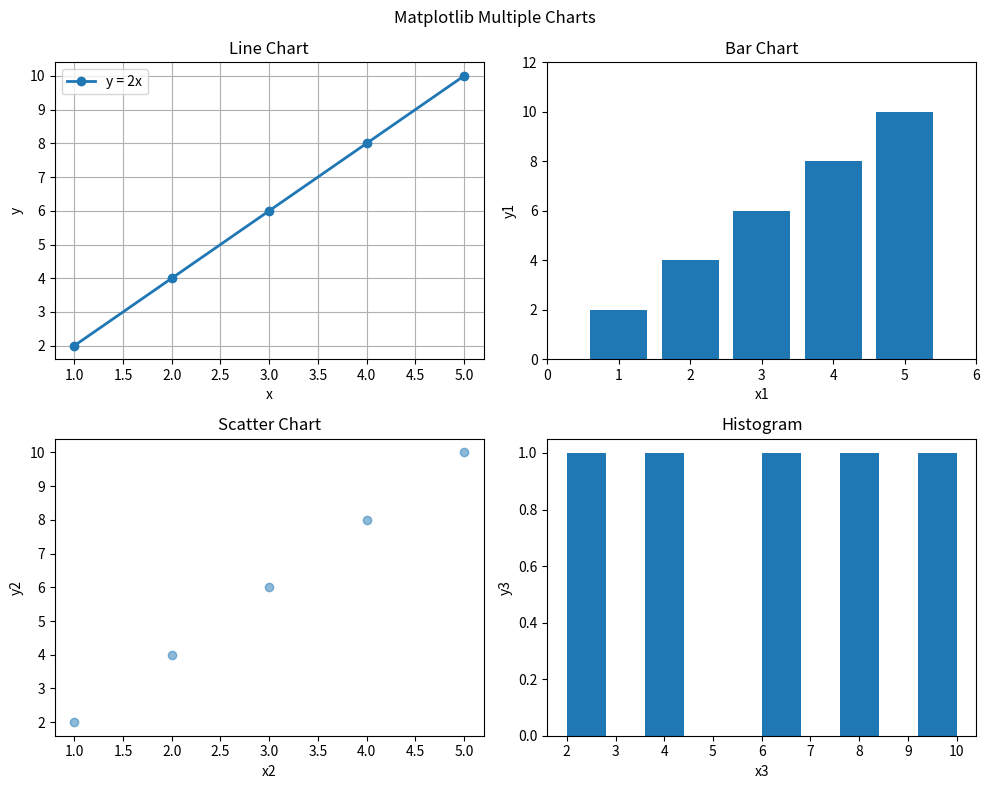

Write the Python code that produced this figure.
import matplotlib.pyplot as plt

x = [1, 2, 3, 4, 5]
y = [2, 4, 6, 8, 10]

fig, axes = plt.subplots(2,2, figsize=(10,8))

axes[0,0].plot(
    x,
    y,
    marker='o',
    linewidth=2,
    label='y = 2x'
)
axes[0,0].legend()
axes[0,0].grid()

axes[0,1].bar(x,y)
axes[0,1].set_xlim(0,6)
axes[0,1].set_ylim(0,12)

axes[1,0].scatter(x,y, alpha=0.5)

axes[1,1].hist(y)

axes[0,0].set_title('Line Chart')
axes[0,0].set_xlabel('x')
axes[0,0].set_ylabel('y')

axes[0,1].set_title('Bar Chart')
axes[0,1].set_xlabel('x1')
axes[0,1].set_ylabel('y1')

axes[1,0].set_title('Scatter Chart')
axes[1,0].set_xlabel('x2')
axes[1,0].set_ylabel('y2')

axes[1,1].set_title('Histogram')
axes[1,1].set_xlabel('x3')
axes[1,1].set_ylabel('y3')

fig.suptitle('Matplotlib Multiple Charts')
plt.tight_layout()
plt.show()
